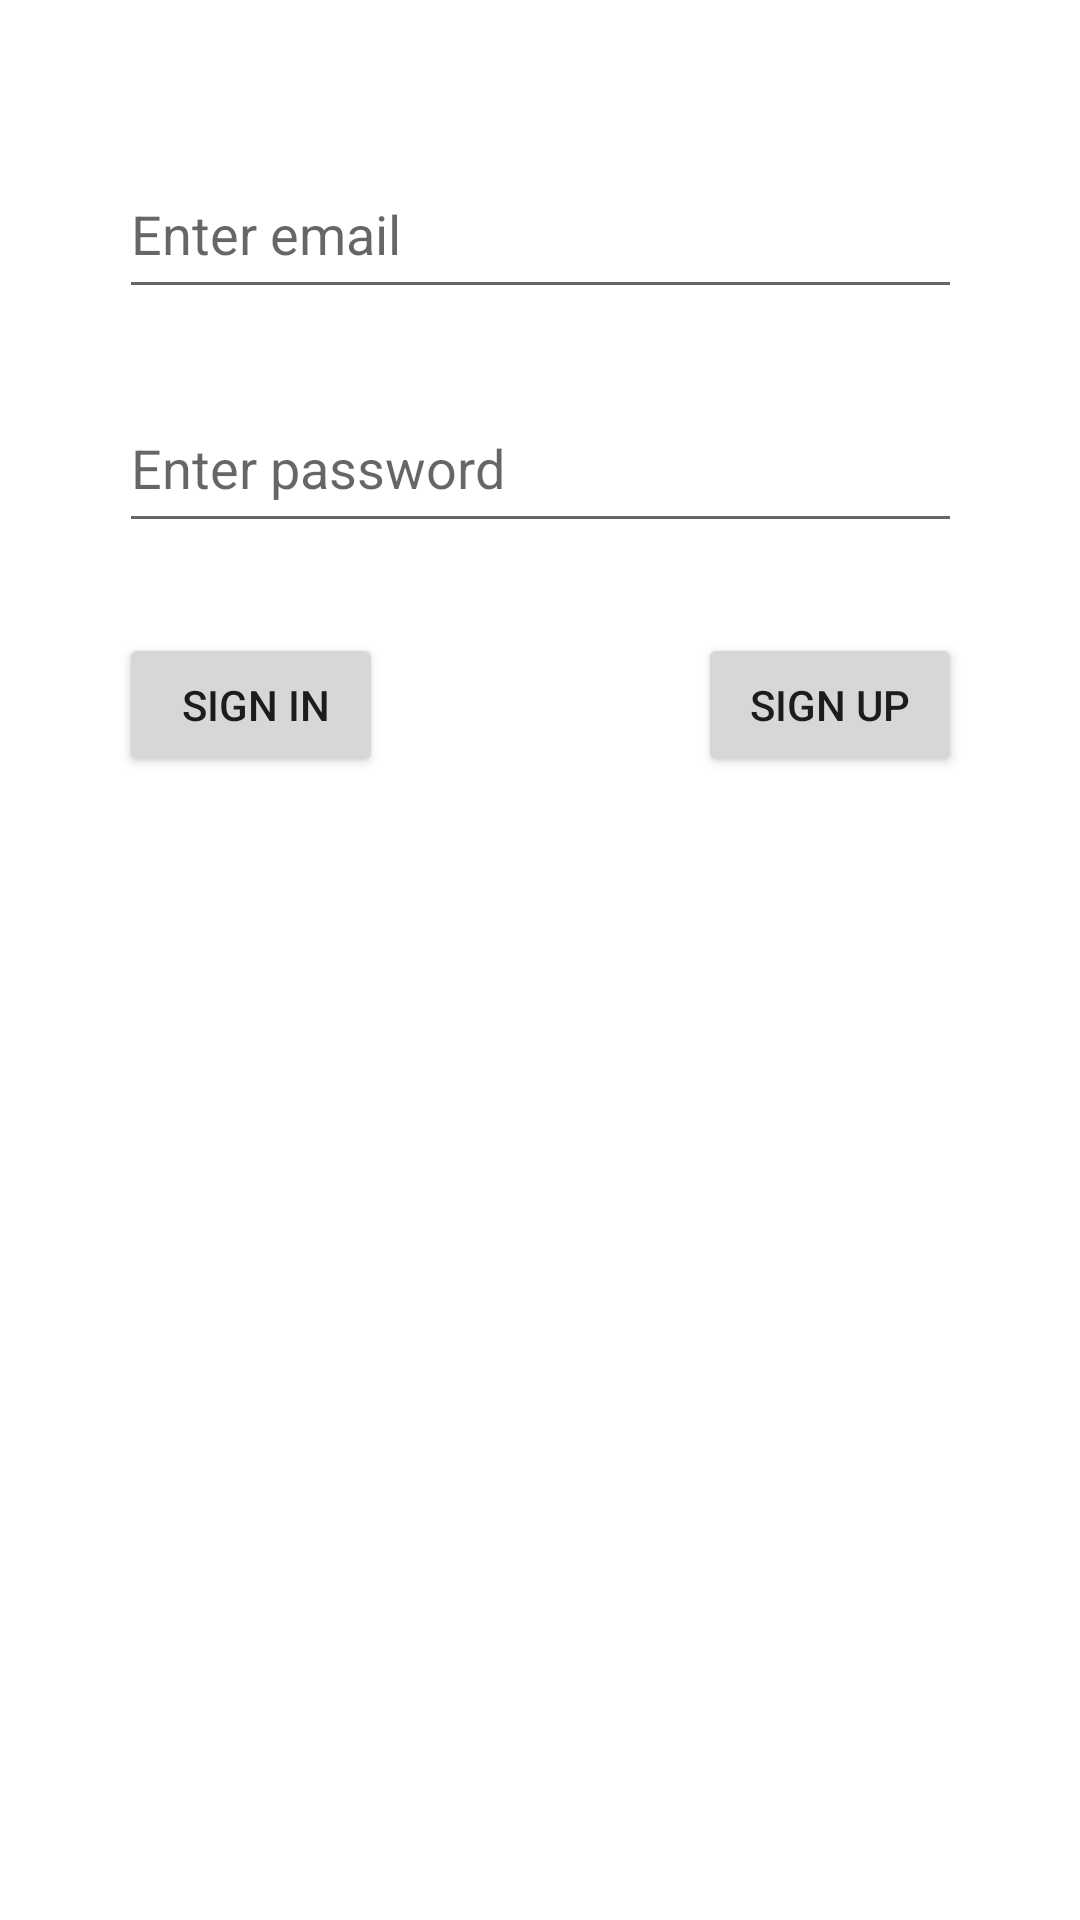

Layout XML and referenced resources for this Android screen:
<!-- AndroidManifest.xml: application theme Theme.KidZone -->
<!-- res/layout/activity_main.xml -->
<?xml version="1.0" encoding="utf-8"?>
<androidx.constraintlayout.widget.ConstraintLayout xmlns:android="http://schemas.android.com/apk/res/android"
    xmlns:app="http://schemas.android.com/apk/res-auto"
    xmlns:tools="http://schemas.android.com/tools"
    android:layout_width="match_parent"
    android:layout_height="match_parent"
    android:background="@color/white"
    android:backgroundTint="#FFFFFF"
    tools:context=".MainActivity">

    <EditText
        android:id="@+id/passwordText"
        android:layout_width="281dp"
        android:layout_height="53dp"
        android:layout_marginTop="25dp"
        android:ems="10"
        android:hint="Enter password"
        android:inputType="textPersonName"
        app:layout_constraintEnd_toEndOf="parent"
        app:layout_constraintStart_toStartOf="parent"
        app:layout_constraintTop_toBottomOf="@+id/emailText" />

    <EditText
        android:id="@+id/emailText"
        android:layout_width="281dp"
        android:layout_height="53dp"
        android:layout_marginTop="50dp"
        android:ems="10"
        android:hint="Enter email"
        android:inputType="textPersonName"
        app:layout_constraintEnd_toEndOf="parent"
        app:layout_constraintStart_toStartOf="parent"
        app:layout_constraintTop_toTopOf="parent" />

    <Button
        android:id="@+id/signInButton"
        android:layout_width="wrap_content"
        android:layout_height="wrap_content"
        android:layout_marginTop="30dp"
        android:onClick="signInClicked"
        android:text=" Sign In"
        app:layout_constraintStart_toStartOf="@+id/passwordText"
        app:layout_constraintTop_toBottomOf="@+id/passwordText" />

    <Button
        android:id="@+id/signUpButton"
        android:layout_width="wrap_content"
        android:layout_height="wrap_content"
        android:layout_marginTop="30dp"
        android:onClick="signUpClicked"
        android:text="Sign Up"
        app:layout_constraintEnd_toEndOf="@+id/passwordText"
        app:layout_constraintTop_toBottomOf="@+id/passwordText" />
</androidx.constraintlayout.widget.ConstraintLayout>
<!-- resources referenced by this layout -->
<resources>
  <style name="Theme.KidZone" parent="Theme.MaterialComponents.DayNight.DarkActionBar">
          
          <item name="colorPrimary">@color/purple_500</item>
          <item name="colorPrimaryVariant">@color/purple_700</item>
          <item name="colorOnPrimary">@color/white</item>
          
          <item name="colorSecondary">@color/teal_200</item>
          <item name="colorSecondaryVariant">@color/teal_700</item>
          <item name="colorOnSecondary">@color/black</item>
          
          <item name="android:statusBarColor">?attr/colorPrimaryVariant</item>
          
      </style>
  <!-- not gathered from this repository: default colours our renderer supplied (Android Studio template values) -->
  <color name="purple_500">#FF6200EE</color>
  <color name="purple_700">#FF3700B3</color>
  <color name="teal_200">#FF03DAC5</color>
  <color name="teal_700">#FF018786</color>
  <color name="black">#FF000000</color>
  <color name="white">#FFFFFFFF</color>
</resources>
